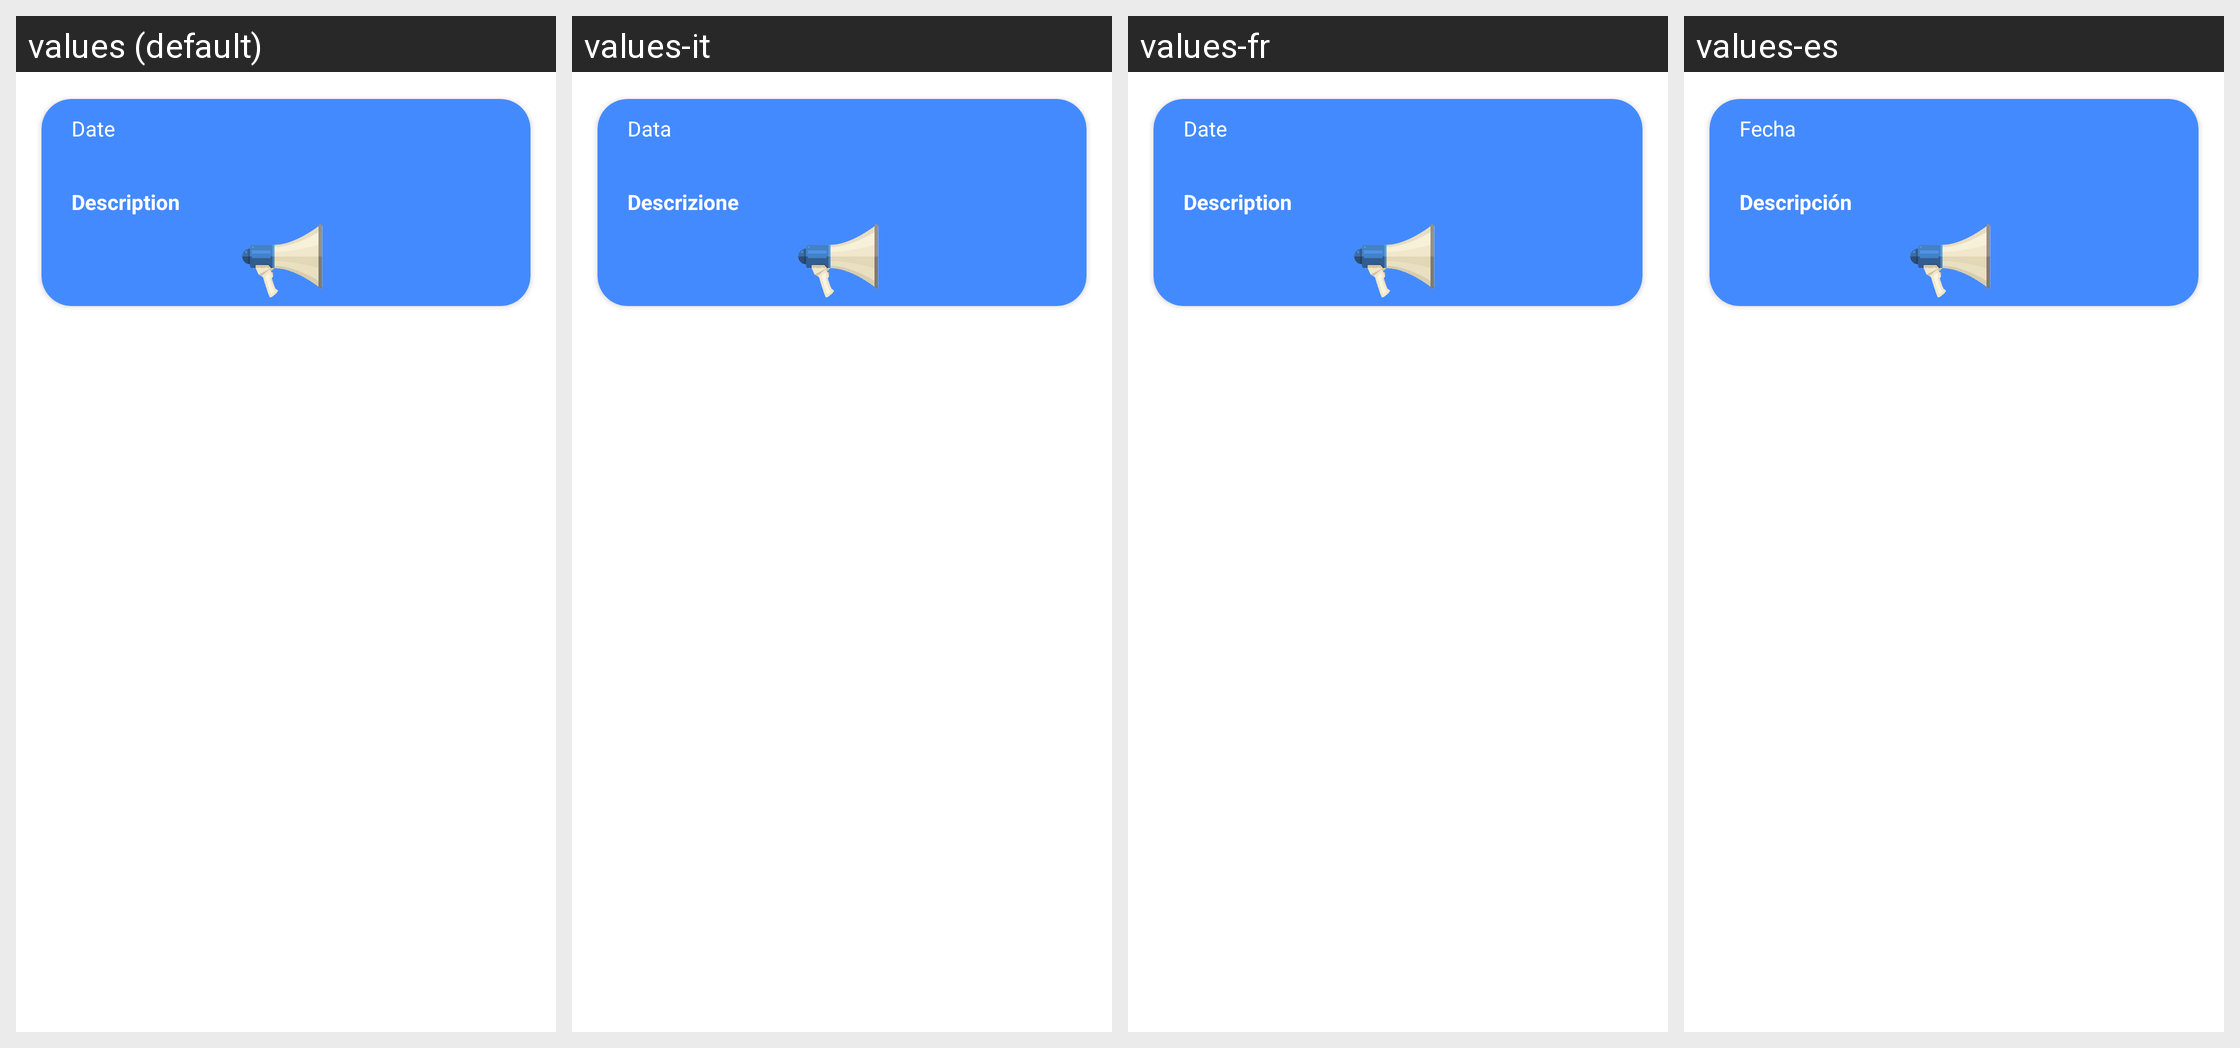

Strings drawn on this Android screen and how each of the app's shown locales translates them:
Android screen res/layout/info_window_layout.xml rendered under 4 locales, left to right: values (default), values-it, values-fr, values-es. Device: Nexus 5 (rendered at 1080×1920; each locale shown at half size, 540×960, under a caption strip naming it); theme Theme.SafeSpot.
Other locales in the repository, not shown: values-ar, values-de, values-fa, values-zh.
Strings drawn on this screen, with the default value and each locale's value (text and hints the layout hard-codes, and strings that could not be matched under every locale, appear in the picture but are not listed):

description
  values: Description
  values-it: Descrizione
  values-fr: Description
  values-es: Descripción

date
  values: Date
  values-it: Data
  values-fr: Date
  values-es: Fecha
